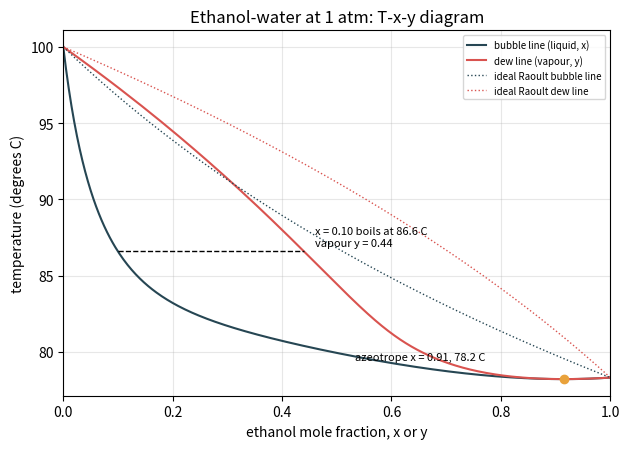
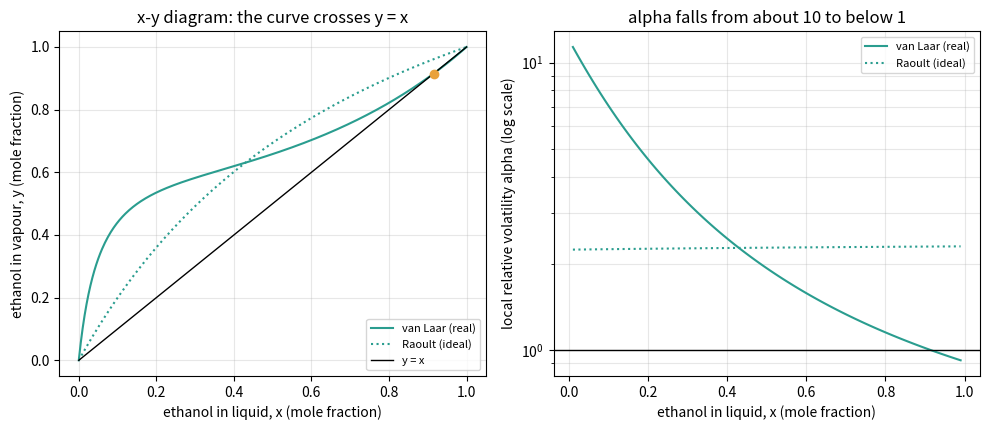

Write the Python code that produced these figures, in order.
"""Session 2 (Level 2): the real ethanol-water equilibrium and the azeotrope.

Run:  python start.py 2
"""
# %% [markdown]
# # Session 2: real vapour pressures, real equilibrium, and a wall at 89 percent
# **A. Real-world problem.** Session 1 used one constant relative volatility. Real
# ethanol-water mixtures behave very differently at the dilute end and near the top. At what
# temperature does the wash boil, and what vapour comes off? Why can no ordinary column at
# atmospheric pressure make pure ethanol, and why does bottled "rectified spirit" stop near
# 95 percent by volume?
#
# **Plan.** (1) vapour pressure from the Antoine equation, (2) Raoult's law for an ideal
# mixture, (3) activity coefficients (van Laar) for the real, non-ideal mixture, (4) the bubble
# point: solve for T, (5) T-x-y and x-y diagrams, the azeotrope and the local alpha,
# (6) a single equilibrium stage: the flash and the lever rule.

# %%
import pathlib

import numpy as np

OUT = (pathlib.Path(__file__).resolve().parent if "__file__" in globals() else pathlib.Path(".")) / "out"
P_ATM = 760.0                                 # mmHg (= 101.325 kPa)
MMHG_PER_KPA = 760.0 / 101.325

# Antoine constants, log10(Psat / mmHg) = A - B / (T + C), T in degrees C (common textbook values)
ANTOINE = {"ethanol": (8.20417, 1642.89, 230.300), "water": (8.07131, 1730.63, 233.426)}
# van Laar constants (natural log of the activity coefficient at infinite dilution)
VAN_LAAR = (1.6798, 0.9227)


# %% [markdown]
# ## Step 1: vapour pressure (Antoine)
# The vapour pressure of a pure liquid is the pressure at which it boils at temperature T.
# It rises steeply with T:
#
#     log10(Psat / mmHg) = A - B / (T + C)        (T in degrees C)
#
# A liquid boils when its vapour pressure equals the pressure above it (760 mmHg at sea level).

# %%
def psat(t_c, component):
    """Vapour pressure in mmHg at temperature t_c (degrees C)."""
    a, b, c = ANTOINE[component]
    return 10.0 ** (a - b / (np.asarray(t_c, float) + c))


def boiling_point(component, p=P_ATM):
    """Pure-component boiling point (degrees C) at pressure p (mmHg): invert Antoine."""
    a, b, c = ANTOINE[component]
    return b / (a - np.log10(p)) - c


# %% [markdown]
# ## Step 2: Raoult's law and activity coefficients
# In an **ideal** mixture each component's partial pressure is its liquid mole fraction
# times its vapour pressure (Raoult's law). Ethanol and water are not ideal: the molecules
# prefer their own kind, so each one escapes more easily than Raoult predicts. We multiply by an
# **activity coefficient** gamma >= 1 (van Laar model):
#
#     y1 P = x1 gamma1 Psat1(T)          y2 P = x2 gamma2 Psat2(T)
#     ln gamma1 = A12 (A21 x2 / (A12 x1 + A21 x2))**2
#     ln gamma2 = A21 (A12 x1 / (A12 x1 + A21 x2))**2
#
# Setting A12 = A21 = 0 gives gamma = 1 and Raoult's ideal law back.

# %%
def activity(x, a12=VAN_LAAR[0], a21=VAN_LAAR[1]):
    """van Laar activity coefficients (gamma_ethanol, gamma_water) at liquid ethanol fraction x."""
    x = np.asarray(x, float)
    if a12 == 0 and a21 == 0:
        return np.ones_like(x), np.ones_like(x)
    x2 = 1.0 - x
    d = a12 * x + a21 * x2
    return np.exp(a12 * (a21 * x2 / d) ** 2), np.exp(a21 * (a12 * x / d) ** 2)


# %% [markdown]
# ## Step 3: the bubble point
# Given the liquid x and the pressure P, find the temperature where the partial pressures add
# up to P. The sum rises with T, so we can bisect: too much pressure means T is too high.
#
#     x1 gamma1 Psat1(T) + x2 gamma2 Psat2(T) = P        then  y1 = x1 gamma1 Psat1(T) / P

# %%
def bubble_point(x, p=P_ATM, ideal=False):
    """Bubble temperature (degrees C) and vapour fraction y for liquid ethanol fraction x."""
    x = float(x)
    if not 0.0 <= x <= 1.0:
        raise ValueError("mole fraction must be between 0 and 1")
    if p <= 0:
        raise ValueError("pressure must be positive")
    g1, g2 = activity(x, *((0.0, 0.0) if ideal else VAN_LAAR))
    lo, hi = -50.0, 250.0
    for _ in range(80):
        t = 0.5 * (lo + hi)
        if x * g1 * psat(t, "ethanol") + (1 - x) * g2 * psat(t, "water") > p:
            hi = t
        else:
            lo = t
    t = 0.5 * (lo + hi)
    return t, float(x * g1 * psat(t, "ethanol") / p)


def equilibrium_curve(n=401, p=P_ATM, ideal=False):
    """Arrays x, y, T along the bubble-point curve."""
    xs = np.linspace(0.0, 1.0, n)
    ty = np.array([bubble_point(x, p, ideal) for x in xs])
    return xs, ty[:, 1], ty[:, 0]


def local_alpha(x, p=P_ATM, ideal=False):
    """Relative volatility (y/(1-y)) / (x/(1-x)) at liquid x (0 < x < 1)."""
    _, y = bubble_point(x, p, ideal)
    return (y / (1 - y)) / (x / (1 - x))


def azeotrope(p=P_ATM, ideal=False):
    """Composition and temperature where y = x (None if there is no azeotrope). Bisection on y - x."""
    xs, ys, _ = equilibrium_curve(201, p, ideal)
    d = ys - xs
    idx = np.where((d[1:-2] > 0) & (d[2:-1] <= 0))[0]
    if idx.size == 0:
        return None
    lo, hi = xs[idx[0] + 1], xs[idx[0] + 2]
    for _ in range(60):
        mid = 0.5 * (lo + hi)
        if bubble_point(mid, p, ideal)[1] - mid > 0:
            lo = mid
        else:
            hi = mid
    x = 0.5 * (lo + hi)
    return x, bubble_point(x, p, ideal)[0]


# %% [markdown]
# ## Step 4: one equilibrium stage (a flash) and the lever rule
# Heat a feed of composition z until a fraction of it, V/F, has boiled, and let the vapour and
# liquid reach equilibrium. The liquid has composition x, the vapour y = y(x). The ethanol balance
# F z = V y + L x gives the **lever rule**: V/F = (z - x) / (y - x).
# We pick the temperature (between the bubble and dew points) by choosing x: every x below z
# defines one possible flash.

# %%
def flash_from_liquid(z, x, p=P_ATM):
    """Single-stage flash: given feed z and the liquid x left behind, return (V/F, y, T)."""
    if not 0 < x <= z < 1:
        raise ValueError("need 0 < x <= z < 1")
    t, y = bubble_point(x, p)
    if y <= x:
        raise ValueError("no enrichment at this composition (at or beyond the azeotrope)")
    return (z - x) / (y - x), y, t


MW = (46.07, 18.015)                          # g/mol, ethanol and water


def mass_percent(x):
    """Ethanol mole fraction to mass percent (exact: mass does not shrink on mixing)."""
    m1, m2 = x * MW[0], (1 - x) * MW[1]
    return 100.0 * m1 / (m1 + m2)


# %%
if __name__ == "__main__":
    import matplotlib.pyplot as plt

    OUT.mkdir(exist_ok=True)
    print(f"boiling points at 1 atm: ethanol {boiling_point('ethanol'):.2f} C, water {boiling_point('water'):.2f} C")
    t, y = bubble_point(0.10)
    g1, g2 = activity(0.10)
    print(f"worked example x = 0.10: T = {t:.2f} C, Psat ethanol {psat(t, 'ethanol'):.1f}, water {psat(t, 'water'):.1f} mmHg,"
          f" gamma {g1:.3f}, {g2:.4f}, y = {y:.4f}, alpha = {local_alpha(0.10):.2f}")
    ti, yi = bubble_point(0.10, ideal=True)
    print(f"ideal (Raoult) x = 0.10: T = {ti:.2f} C, y = {yi:.4f}")
    xa, ta = azeotrope()
    print(f"azeotrope (model): x = {xa:.3f} at {ta:.2f} C  ({mass_percent(xa):.1f} % by mass); measured: x = 0.894 at 78.15 C (95.6 % by mass)")
    print("ideal mixture has an azeotrope:", azeotrope(ideal=True) is not None)
    for x in (0.02, 0.1, 0.3, 0.6, 0.85):
        print(f"local alpha at x = {x}: {local_alpha(x):.2f}")
    vf, yf, tf = flash_from_liquid(0.10, 0.05)
    print(f"flash z = 0.10 down to x = 0.05: V/F = {vf:.3f}, y = {yf:.3f}, T = {tf:.1f} C")

    xs, ys, ts = equilibrium_curve()
    xi, yi_, ti_ = equilibrium_curve(ideal=True)

    # Figure 1: T-x-y diagram
    fig, ax = plt.subplots(figsize=(6.4, 4.6))
    ax.plot(xs, ts, color="#264653", label="bubble line (liquid, x)")
    ax.plot(ys, ts, color="#d9534f", label="dew line (vapour, y)")
    ax.plot(xi, ti_, color="#264653", ls=":", lw=1, label="ideal Raoult bubble line")
    ax.plot(yi_, ti_, color="#d9534f", ls=":", lw=1, label="ideal Raoult dew line")
    t1, y1 = bubble_point(0.10)
    ax.plot([0.10, y1], [t1, t1], "k--", lw=1)
    ax.annotate(f"x = 0.10 boils at {t1:.1f} C\nvapour y = {y1:.2f}", (y1, t1), textcoords="offset points", xytext=(8, 4), fontsize=8)
    ax.plot([xa], [ta], "o", color="#e9a23b")
    ax.annotate(f"azeotrope x = {xa:.2f}, {ta:.1f} C", (xa, ta), textcoords="offset points", xytext=(-150, 14), fontsize=8)
    ax.set_xlabel("ethanol mole fraction, x or y")
    ax.set_ylabel("temperature (degrees C)")
    ax.set_title("Ethanol-water at 1 atm: T-x-y diagram")
    ax.set_xlim(0, 1)
    ax.grid(alpha=0.3)
    ax.legend(fontsize=7, loc="upper right")
    fig.tight_layout()
    fig.savefig(OUT / "txy.png", dpi=120)

    # Figure 2: x-y diagram and local alpha
    fig2, (axl, axr) = plt.subplots(1, 2, figsize=(10, 4.4))
    axl.plot(xs, ys, color="#2a9d8f", label="van Laar (real)")
    axl.plot(xi, yi_, color="#2a9d8f", ls=":", label="Raoult (ideal)")
    axl.plot([0, 1], [0, 1], "k", lw=1, label="y = x")
    axl.plot([xa], [xa], "o", color="#e9a23b")
    axl.set_xlabel("ethanol in liquid, x (mole fraction)")
    axl.set_ylabel("ethanol in vapour, y (mole fraction)")
    axl.set_title("x-y diagram: the curve crosses y = x")
    axl.legend(fontsize=8, loc="lower right")
    axl.grid(alpha=0.3)
    xa_ = np.linspace(0.01, 0.99, 99)
    axr.plot(xa_, [local_alpha(x) for x in xa_], color="#2a9d8f", label="van Laar (real)")
    axr.plot(xa_, [local_alpha(x, ideal=True) for x in xa_], color="#2a9d8f", ls=":", label="Raoult (ideal)")
    axr.axhline(1.0, color="k", lw=1)
    axr.set_yscale("log")
    axr.set_xlabel("ethanol in liquid, x (mole fraction)")
    axr.set_ylabel("local relative volatility alpha (log scale)")
    axr.set_title("alpha falls from about 10 to below 1")
    axr.legend(fontsize=8)
    axr.grid(alpha=0.3, which="both")
    fig2.tight_layout()
    fig2.savefig(OUT / "xy_alpha.png", dpi=120)

# %% [markdown]
# ## Where this stops
# We now have the real equilibrium curve. Session 3 stacks equilibrium stages into a column
# with reflux, steps them off on the x-y diagram (McCabe-Thiele) and designs a real column.
